6-way image classification set "USCS-Dataset" from GitHub (Rujiyuan/USCS-Dataset); label vocabulary: attack, defense, defensive, encirclement, maneuver, offensive.

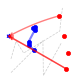
Label: defensive

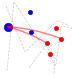
Label: attack

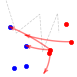
Label: maneuver

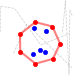
Label: encirclement

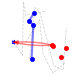
Label: defense

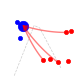
Label: offensive
